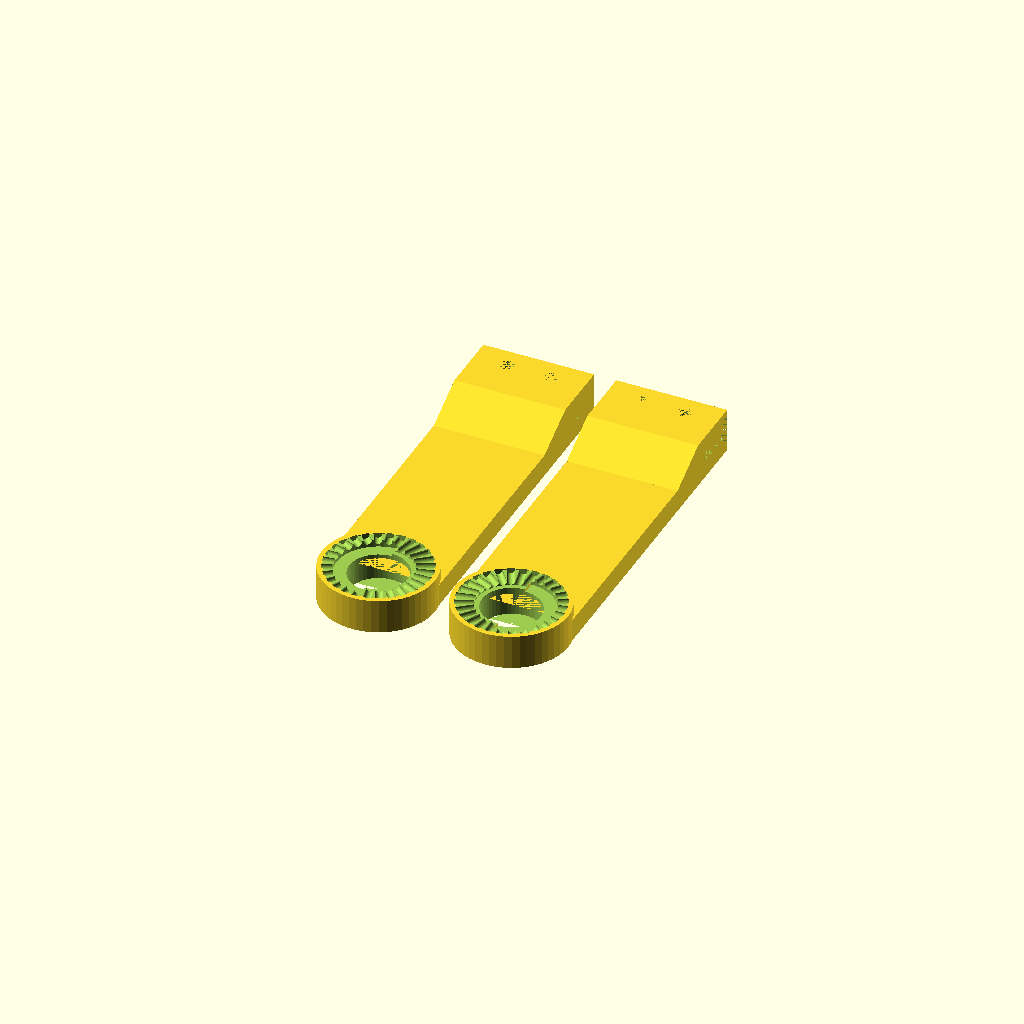
Cell 1 — every parameter at its default value.
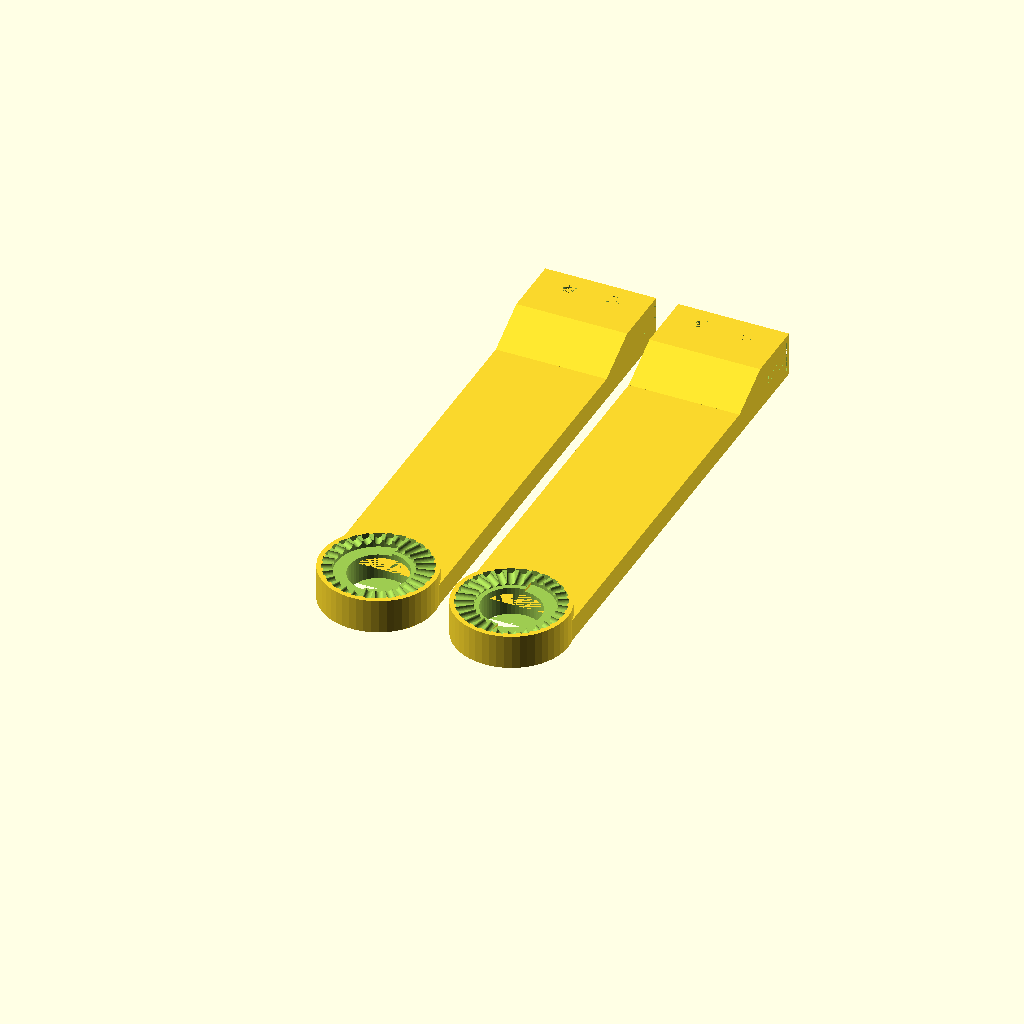
Cell 2: length = 120 (everything else at default).
All cells are drawn from one camera (rotation 55°, 0°, 25°, orthographic, colour scheme Cornfield), so only the parameter changes between them.
Source of the model, scadFiles/2027512/3177981.scad:
//HMD attachment bracket

//HTC VIVE

//

//7*4 @ 1.5mm



length = 90; // [72:120]



/* [Hidden] */

armLength = length - 39;



$fn=50;



module _Ring(){

  difference(){

      cylinder(d=25.5,h=7.75,center=true);

      cylinder(d=13.25,h=8,center=true);

      translate([0,0,3.3])cylinder(d=15.4,h=1.5,center=true);

      translate([0,0,4])cylinder(d=23,h=.5,center=true);

      for (n = [1:28]){

          rotate([0,0,n*(360/28)] ){  

              rotate([0,90,0])translate([-3.5,0,9.6])cylinder(d=1.75,h=4.25,center=true);

          }

      }

      difference(){

        translate([0,0,3])cylinder(d=19, h=2,center=true);

        translate([10,0,0])cube([20,20,20],center=true);

      }

  }

}



module _Arm() {

  translate([0,10,0])

  difference(){

    union(){

      hull(){

        translate([0,armLength+5,0])cube([25,11,5]);

        translate([0,armLength+15,0])cube([25,14,10]);

      }

      translate([0,5,0])cube([25,armLength,5]);

     }



     // cutouts

     translate([0,armLength+27,1.5])cube([25,2,7]);

     translate([0,armLength+19,4])cube([25,10,2]);



     // holes

     translate([7.5,armLength+24.5,0])cylinder(d=3,h=10);

     translate([17.5,armLength+24.5,0])cylinder(d=3,h=10);

     translate([12.5,2.5,0])cylinder(d=13.25,h=5);

  }

}



module _Bracket() {

  translate([25.5/2-0.25,25.5/2-0.25,7.75/2])_Ring();

  _Arm();

}



_Bracket();

translate([55,0,0])mirror([90,0,0])_Bracket();
Customizer parameters (derived from the source; name, type, default, range or options):
length: number, default 90, range 72 to 120
